Photos from the image-classification dataset "cleandone_cls_dataset" in the GitHub repository JasonL1238/ZenblenImageTesting. Its 2 classes are: clean, dirty.

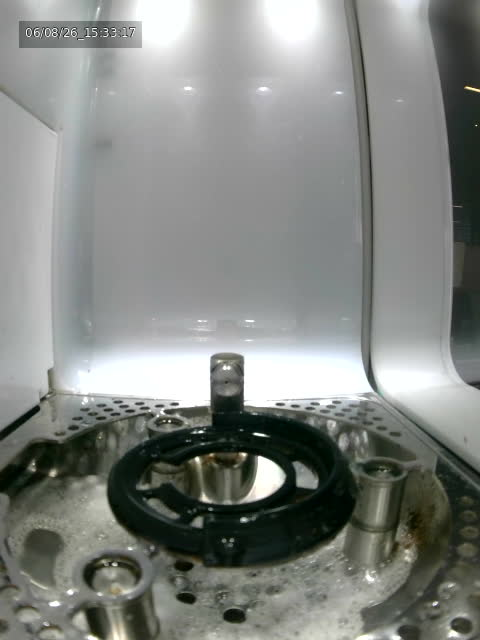
Label: dirty

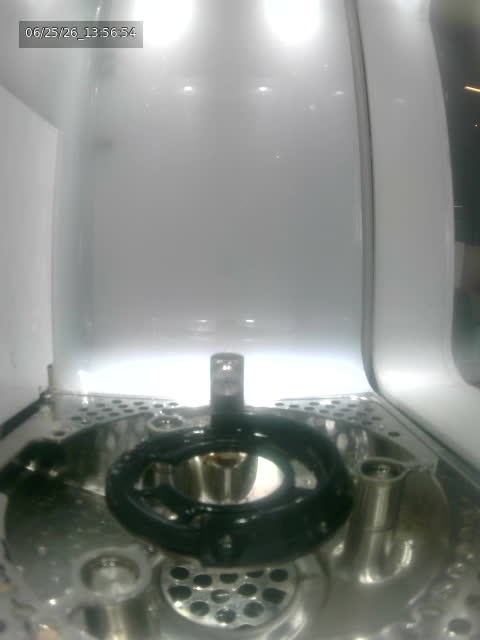
Label: clean

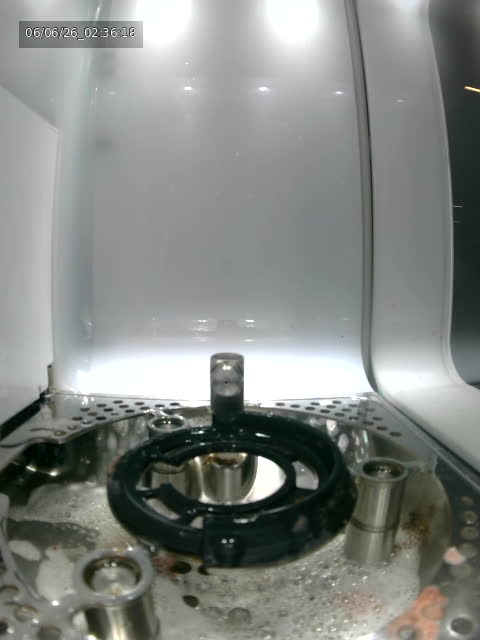
Label: dirty

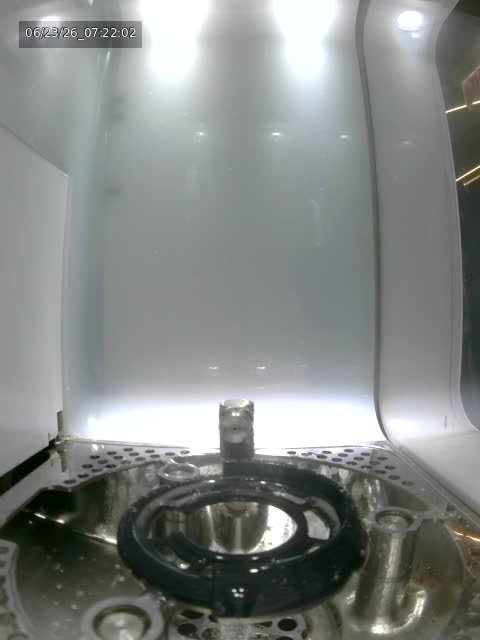
Label: clean

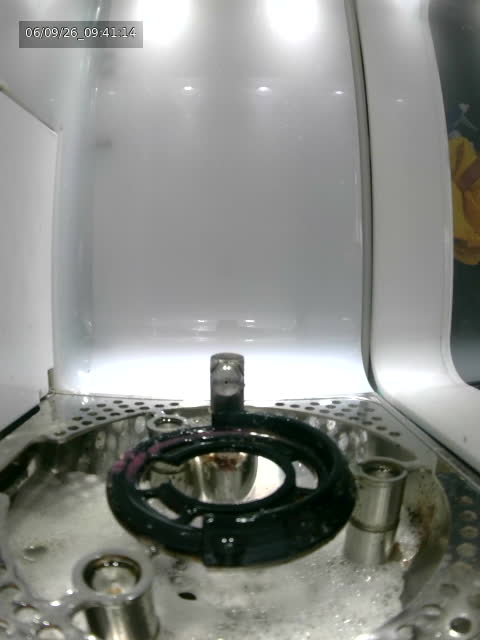
Label: dirty

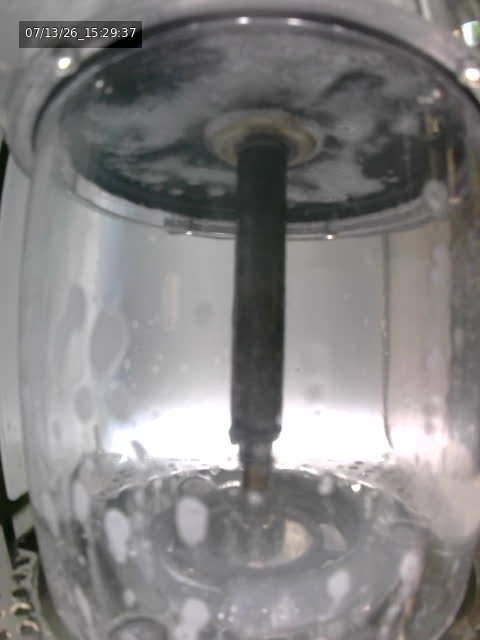
Label: clean
